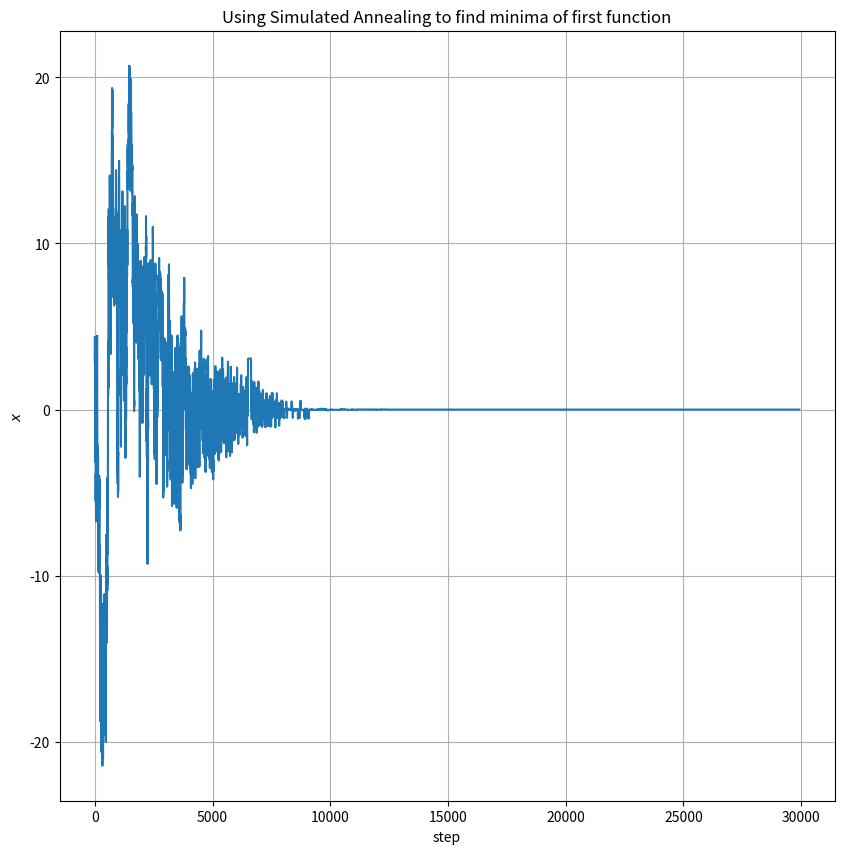

Reproduce this figure in Python. (Note: this script raises an exception after producing the figure.)
import numpy as np
from matplotlib import pyplot as plt

def simulated_annealing_mcmc(func, x0, sigma, T0, Tf, cooling_schedule):
    """
    Simulated Annealing using Metropolis-Hastings algorithm.
    func: the objective function to be optimized
    x0: initial value
    sigma: standard deviation for the Gaussian proposal distribution
    T0: initial temperature
    Tf: final temperature
    cooling_schedule: function that takes in temperature and returns new temperature
    """
    xarr = []
    farr = []
    x = x0
    T = T0
    t = 0
    best_x = x
    best_f = func(x)

    while T > Tf:
        # sample a new point from proposal distribution
        x_new = x + np.random.normal(0, sigma)
        f_new = func(x_new)

        # Metropolis-Hastings acceptance probability
        alpha = min(1, np.exp((best_f - f_new) / T))

        # accept or reject the new point
        if np.random.uniform() < alpha:
            x = x_new
            if f_new < best_f:
                best_x = x_new
                best_f = f_new
        t += 1
        xarr.append(x)
        farr.append(f_new)

        # update temperature
        T = cooling_schedule(T)


    return xarr, farr

def f1(x):
    return x**2-np.cos(4*np.pi*x)

c = 1 - 1e-3
def cooling(T0):
    return c*T0
x,f = simulated_annealing_mcmc(f1,2,1,1000,1e-10,cooling)


plt.figure(figsize=(10,10))
plt.plot(x)
plt.title(r'Using Simulated Annealing to find minima of first function')
plt.xlabel(r'step')
plt.ylabel(r'$x$')
plt.grid()
plt.savefig('Ques8/8(i).png')
plt.show()
#print('Minima at: %.1f'%x)
#print('Error estimate: %.2e'%error)

def f2(x):
    return np.cos(x)+np.cos(np.sqrt(2)*x)+np.cos(np.sqrt(3)*x)

c = 1 - 1e-3
def cooling(T0):
    return c*T0
x,f = simulated_annealing_mcmc(f2,25,1,1,1e-10,cooling)

plt.figure(figsize=(10,10))
plt.plot(x)
plt.title(r'Using Simulated Annealing to find minima of second function')
plt.xlabel(r'step')
plt.ylabel(r'$x$')
plt.grid()
plt.savefig('Ques8/8(ii).png')
plt.show()
